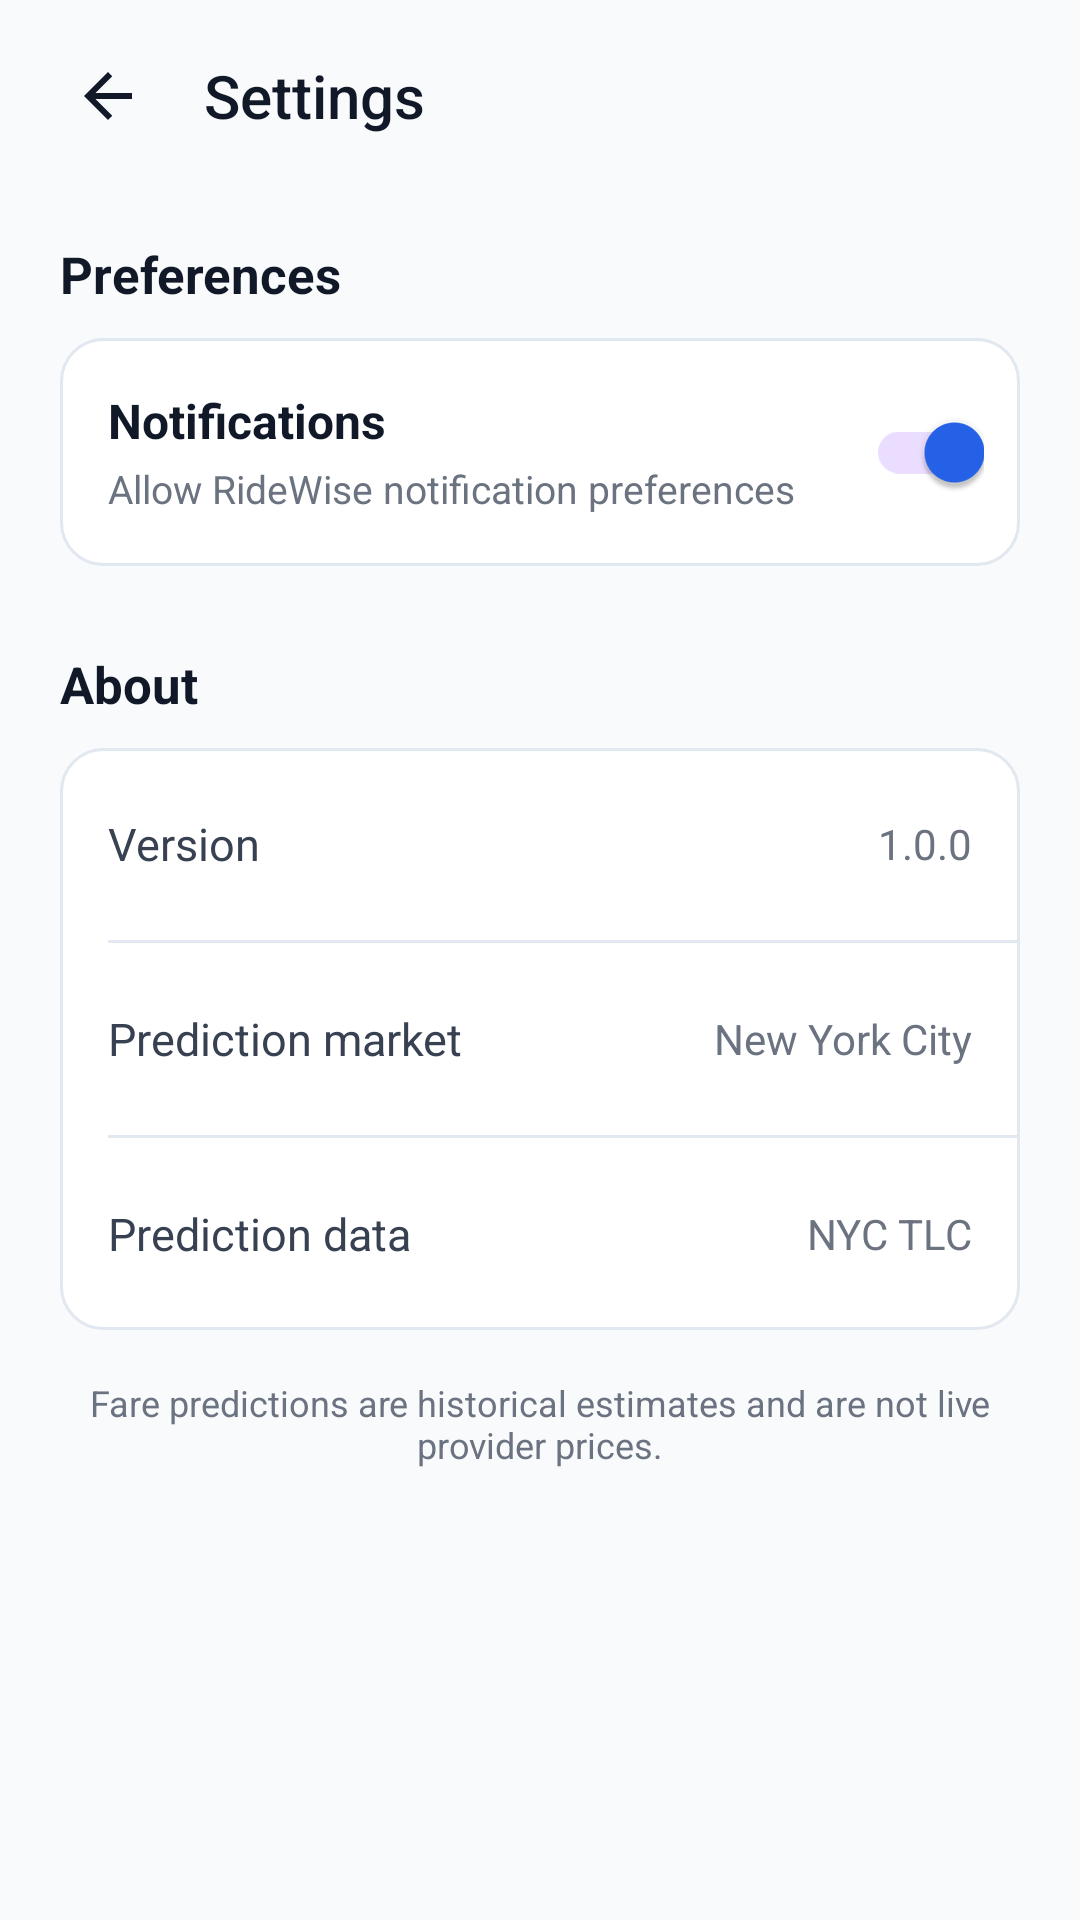

Android layout source for this screen:
<!-- AndroidManifest.xml: application theme Theme.RideWise -->
<!-- res/layout/activity_settings.xml -->
<?xml version="1.0" encoding="utf-8"?>
<LinearLayout
    xmlns:android="http://schemas.android.com/apk/res/android"
    xmlns:app="http://schemas.android.com/apk/res-auto"
    android:layout_width="match_parent"
    android:layout_height="match_parent"
    android:orientation="vertical"
    android:background="@color/background">

    <androidx.appcompat.widget.Toolbar
        android:id="@+id/toolbar"
        android:layout_width="match_parent"
        android:layout_height="64dp"
        android:background="@color/background"
        android:paddingStart="8dp"
        android:paddingEnd="8dp"
        app:title="Settings"
        app:titleTextColor="@color/headline"
        app:titleTextAppearance="@style/TextAppearance.AppCompat.Title"
        app:navigationIcon="@drawable/ic_arrow_back" />

    <ScrollView
        android:layout_width="match_parent"
        android:layout_height="match_parent">

        <LinearLayout
            android:layout_width="match_parent"
            android:layout_height="wrap_content"
            android:orientation="vertical"
            android:paddingStart="20dp"
            android:paddingEnd="20dp"
            android:paddingTop="16dp"
            android:paddingBottom="28dp">

            <TextView
                android:layout_width="wrap_content"
                android:layout_height="wrap_content"
                android:layout_marginBottom="10dp"
                android:text="Preferences"
                android:textColor="@color/headline"
                android:textSize="17sp"
                android:textStyle="bold" />

            <LinearLayout
                android:layout_width="match_parent"
                android:layout_height="76dp"
                android:background="@drawable/card_surface"
                android:gravity="center_vertical"
                android:orientation="horizontal"
                android:paddingStart="16dp"
                android:paddingEnd="12dp">

                <LinearLayout
                    android:layout_width="0dp"
                    android:layout_height="wrap_content"
                    android:layout_weight="1"
                    android:orientation="vertical">

                    <TextView
                        android:layout_width="wrap_content"
                        android:layout_height="wrap_content"
                        android:text="Notifications"
                        android:textColor="@color/headline"
                        android:textSize="16sp"
                        android:textStyle="bold" />

                    <TextView
                        android:layout_width="wrap_content"
                        android:layout_height="wrap_content"
                        android:layout_marginTop="3dp"
                        android:text="Allow RideWise notification preferences"
                        android:textColor="@color/muted"
                        android:textSize="13sp" />

                </LinearLayout>

                <androidx.appcompat.widget.SwitchCompat
                    android:id="@+id/switchNotifications"
                    android:layout_width="wrap_content"
                    android:layout_height="wrap_content"
                    android:checked="true"
                    app:buttonTint="@color/primary" />

            </LinearLayout>

            <TextView
                android:layout_width="wrap_content"
                android:layout_height="wrap_content"
                android:layout_marginTop="28dp"
                android:layout_marginBottom="10dp"
                android:text="About"
                android:textColor="@color/headline"
                android:textSize="17sp"
                android:textStyle="bold" />

            <LinearLayout
                android:layout_width="match_parent"
                android:layout_height="wrap_content"
                android:background="@drawable/card_surface"
                android:orientation="vertical">

                <LinearLayout
                    android:layout_width="match_parent"
                    android:layout_height="64dp"
                    android:gravity="center_vertical"
                    android:orientation="horizontal"
                    android:paddingStart="16dp"
                    android:paddingEnd="16dp">

                    <TextView
                        android:layout_width="0dp"
                        android:layout_height="wrap_content"
                        android:layout_weight="1"
                        android:text="Version"
                        android:textColor="@color/body_text"
                        android:textSize="15sp" />

                    <TextView
                        android:layout_width="wrap_content"
                        android:layout_height="wrap_content"
                        android:text="1.0.0"
                        android:textColor="@color/muted"
                        android:textSize="14sp" />

                </LinearLayout>

                <View
                    android:layout_width="match_parent"
                    android:layout_height="1dp"
                    android:layout_marginStart="16dp"
                    android:background="@color/divider" />

                <LinearLayout
                    android:layout_width="match_parent"
                    android:layout_height="64dp"
                    android:gravity="center_vertical"
                    android:orientation="horizontal"
                    android:paddingStart="16dp"
                    android:paddingEnd="16dp">

                    <TextView
                        android:layout_width="0dp"
                        android:layout_height="wrap_content"
                        android:layout_weight="1"
                        android:text="Prediction market"
                        android:textColor="@color/body_text"
                        android:textSize="15sp" />

                    <TextView
                        android:layout_width="wrap_content"
                        android:layout_height="wrap_content"
                        android:text="New York City"
                        android:textColor="@color/muted"
                        android:textSize="14sp" />

                </LinearLayout>

                <View
                    android:layout_width="match_parent"
                    android:layout_height="1dp"
                    android:layout_marginStart="16dp"
                    android:background="@color/divider" />

                <LinearLayout
                    android:layout_width="match_parent"
                    android:layout_height="64dp"
                    android:gravity="center_vertical"
                    android:orientation="horizontal"
                    android:paddingStart="16dp"
                    android:paddingEnd="16dp">

                    <TextView
                        android:layout_width="0dp"
                        android:layout_height="wrap_content"
                        android:layout_weight="1"
                        android:text="Prediction data"
                        android:textColor="@color/body_text"
                        android:textSize="15sp" />

                    <TextView
                        android:layout_width="wrap_content"
                        android:layout_height="wrap_content"
                        android:text="NYC TLC"
                        android:textColor="@color/muted"
                        android:textSize="14sp" />

                </LinearLayout>

            </LinearLayout>

            <TextView
                android:layout_width="match_parent"
                android:layout_height="wrap_content"
                android:layout_marginTop="16dp"
                android:gravity="center"
                android:text="Fare predictions are historical estimates and are not live provider prices."
                android:textColor="@color/muted"
                android:textSize="12sp" />

        </LinearLayout>

    </ScrollView>

</LinearLayout>
<!-- resources referenced by this layout -->
<resources>
  <color name="background">#F8FAFC</color>
  <color name="body_text">#374151</color>
  <color name="divider">#E2E8F0</color>
  <color name="headline">#111827</color>
  <color name="muted">#6B7280</color>
  <color name="primary">#2563EB</color>
  <!-- drawable card_surface (drawable) -->
  <?xml version="1.0" encoding="utf-8"?>
  <shape xmlns:android="http://schemas.android.com/apk/res/android"
      android:shape="rectangle">
  
      <solid android:color="@color/surface" />
  
      <stroke
          android:width="1dp"
          android:color="@color/divider" />
  
      <corners android:radius="14dp" />
  
  </shape>
  <!-- drawable ic_arrow_back (drawable) -->
  <?xml version="1.0" encoding="utf-8"?>
  <vector xmlns:android="http://schemas.android.com/apk/res/android"
      android:width="24dp"
      android:height="24dp"
      android:viewportWidth="24"
      android:viewportHeight="24">
  
      <path
          android:fillColor="@color/headline"
          android:pathData="M20,11H7.83l5.59,-5.59L12,4l-8,8 8,8 1.42,-1.41L7.83,13H20v-2z" />
  
  </vector>
  <style name="Theme.RideWise" parent="Base.Theme.RideWise" />
  <color name="surface">#FFFFFF</color>
  <style name="Base.Theme.RideWise" parent="Theme.Material3.DayNight.NoActionBar">
  
          <item name="colorPrimary">@color/primary</item>
          <item name="colorSecondary">@color/secondary</item>
  
          <item name="android:windowLightStatusBar">false</item>
  
      </style>
  <color name="secondary">#0F9D8A</color>
</resources>
